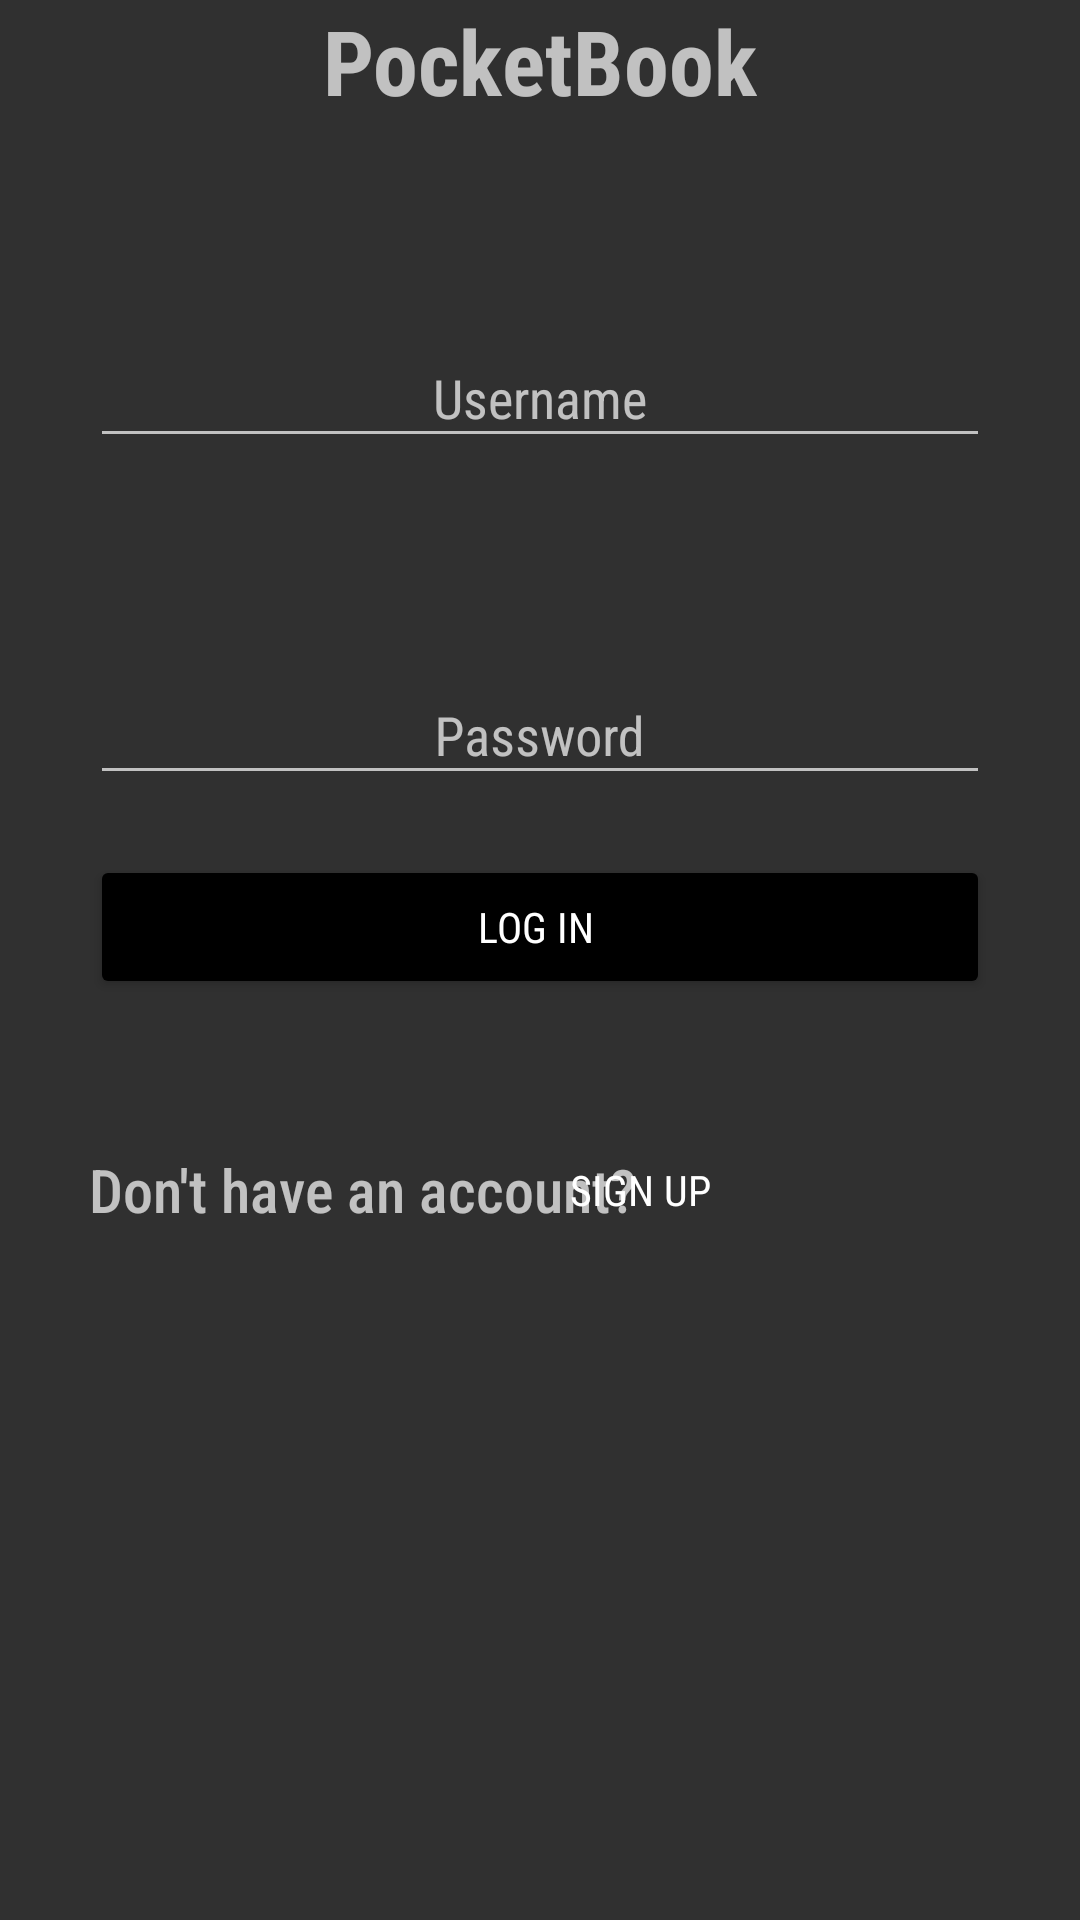

Android layout source for this screen:
<!-- AndroidManifest.xml: application theme Theme.Design.NoActionBar -->
<!-- res/layout/log_in.xml -->
<?xml version="1.0" encoding="utf-8"?>
<androidx.constraintlayout.widget.ConstraintLayout xmlns:android="http://schemas.android.com/apk/res/android"
    xmlns:app="http://schemas.android.com/apk/res-auto"
    xmlns:tools="http://schemas.android.com/tools"
    android:id="@+id/main"
    android:background="@color/my_custom_color"
    android:layout_width="match_parent"
    android:layout_height="match_parent"
    tools:context=".LogInActivity">

    <TextView
        android:layout_width="wrap_content"
        android:layout_height="wrap_content"
        android:id="@+id/logo"
        android:text="PocketBook"
        app:layout_constraintStart_toStartOf="parent"
        app:layout_constraintEnd_toEndOf="parent"
        android:textSize="30sp"
        android:fontFamily="sans-serif-condensed"
        android:textFontWeight="700"
        android:layout_marginTop="20dp"/>

    <com.google.android.material.textfield.TextInputLayout
        android:layout_width="match_parent"
        android:layout_height="wrap_content"
        app:layout_constraintTop_toBottomOf="@+id/logo"
        android:id="@+id/edLogusername"
        android:backgroundTint="@color/white"
        android:hint="Username"
        app:hintTextColor="@color/black"
        android:layout_marginTop="60dp"
        android:layout_marginStart="30dp"
        android:layout_marginEnd="30dp"
        app:layout_constraintStart_toStartOf="parent"
        app:layout_constraintEnd_toEndOf="parent">

        <com.google.android.material.textfield.TextInputEditText
            android:layout_width="match_parent"
            android:layout_height="wrap_content"
            android:id="@+id/etLogUsername"
            android:gravity="center"
            android:fontFamily="sans-serif-condensed"
            android:inputType="text"/>

    </com.google.android.material.textfield.TextInputLayout>

    <com.google.android.material.textfield.TextInputLayout
        android:layout_width="match_parent"
        android:layout_height="wrap_content"
        app:layout_constraintTop_toBottomOf="@+id/edLogusername"
        android:id="@+id/edLogPassword"
        android:backgroundTint="@color/white"
        android:hint="Password"
        app:hintTextColor="@color/black"
        android:layout_marginTop="60dp"
        android:layout_marginStart="30dp"
        android:layout_marginEnd="30dp"
        app:layout_constraintStart_toStartOf="parent"
        app:layout_constraintEnd_toEndOf="parent">

        <com.google.android.material.textfield.TextInputEditText
            android:layout_width="match_parent"
            android:layout_height="wrap_content"
            android:id="@+id/etLogPassword"
            android:gravity="center"
            android:fontFamily="sans-serif-condensed"
            android:inputType="text"/>

    </com.google.android.material.textfield.TextInputLayout>

    <Button
        android:layout_width="match_parent"
        android:layout_height="wrap_content"
        android:id="@+id/btnLogIn"
        app:layout_constraintStart_toStartOf="parent"
        app:layout_constraintEnd_toEndOf="parent"
        android:layout_marginTop="20dp"
        android:layout_marginStart="30dp"
        android:layout_marginEnd="30dp"
        app:layout_constraintTop_toBottomOf="@+id/edLogPassword"
        android:backgroundTint="@color/black"
        android:fontFamily="sans-serif-condensed"
        android:text="Log in "/>

    <TextView
        android:layout_width="wrap_content"
        android:layout_height="wrap_content"
        app:layout_constraintTop_toBottomOf="@+id/btnLogIn"
        android:id="@+id/txtSignUp"
        android:text=" Don't have an account?"
        android:layout_marginTop="50dp"
        android:paddingStart="25dp"
        android:textSize="20sp"
        android:fontFamily="sans-serif-condensed"
        android:textFontWeight="500"
        android:gravity="center"/>

    <Button
        android:id="@+id/toLogin"
        android:layout_width="wrap_content"
        android:layout_height="wrap_content"
        android:background="@android:color/transparent"
        android:paddingStart="100dp"
        android:paddingEnd="0dp"
        android:layout_marginEnd="30dp"
        app:layout_constraintStart_toStartOf="parent"
        app:layout_constraintEnd_toEndOf="parent"
        app:layout_constraintTop_toTopOf="@+id/txtSignUp"
        app:layout_constraintBottom_toBottomOf="@+id/txtSignUp"
        android:fontFamily="sans-serif-condensed"
        android:text="Sign up " />

</androidx.constraintlayout.widget.ConstraintLayout>
<!-- resources referenced by this layout -->
<resources>
  <color name="black">#FF000000</color>
  <color name="white">#FFFFFFFF</color>
</resources>
